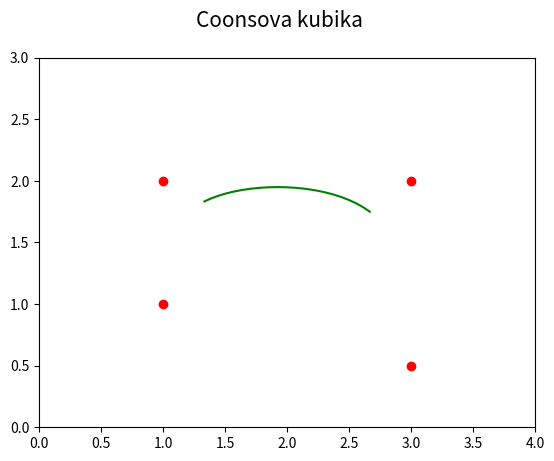

Python code for this plot:
"""Parametrická křivka: Coonsova kubika."""

import numpy as np
import matplotlib.pyplot as plt

# hodnoty parametru t
t = np.arange(0, 1.05, 0.05)

# řídicí body Coonsovy kubiky
xc = (1, 1, 3, 3)
yc = (1, 2, 2, 0.5)

# Coonsovy polynomy
C = [(1-t)**3,
     3*t**3 - 6*t**2 + 4,
     -3*t**3 + 3*t**2 + 3*t + 1,
     t**3]

# výpočet bodů ležících na Coonsově kubice
x = 0
y = 0
for i in range(0, 4):
    x += xc[i]*C[i]
    y += yc[i]*C[i]

# konečná úprava sumy
x /= 6
y /= 6

# rozměry grafu při uložení: 640x480 pixelů
fig, ax = plt.subplots(1, figsize=(6.4, 4.8))

# titulek grafu
fig.suptitle('Coonsova kubika', fontsize=15)

# určení rozsahů na obou souřadných osách
ax.set_xlim(0, 4)
ax.set_ylim(0, 3)

# vrcholy na křivce pospojované úsečkami
ax.plot(x, y, 'g-')

# řídicí body Coonsovy kubiky
ax.plot(xc, yc, 'ro')

# uložení grafu do rastrového obrázku
plt.savefig("coons.png")

# zobrazení grafu
plt.show()
